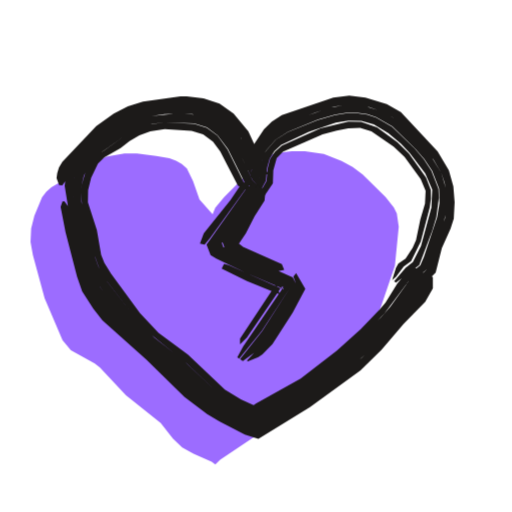
t = 0.00 s
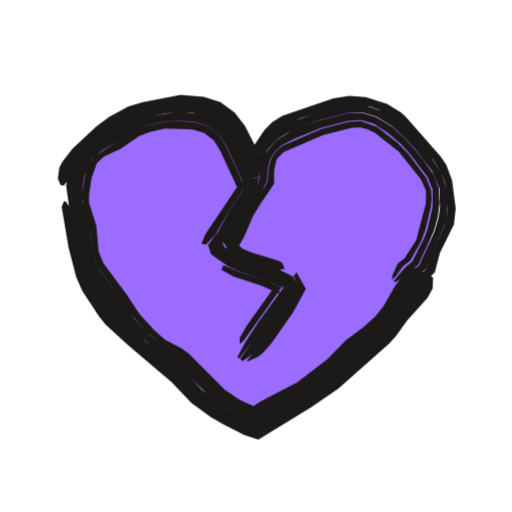
t = 0.53 s
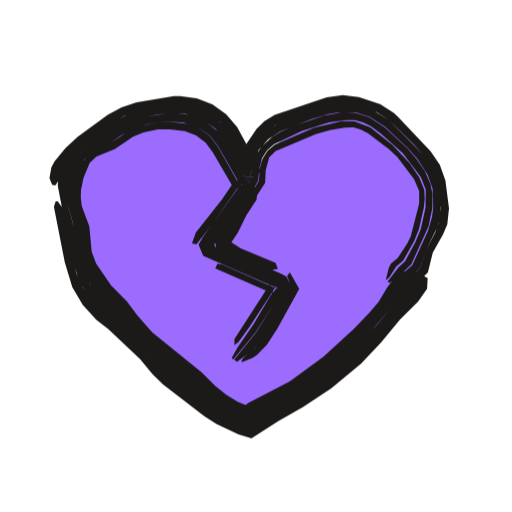
t = 1.04 s
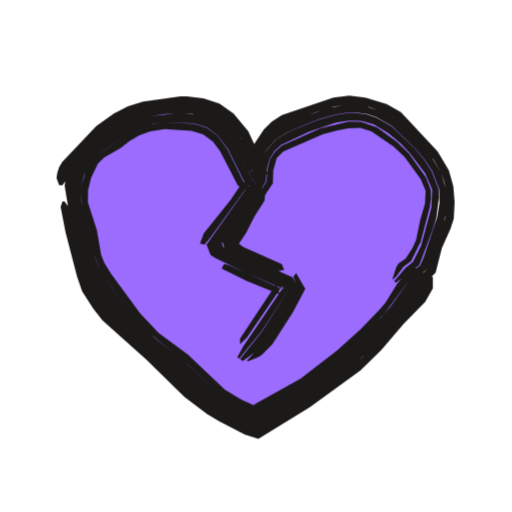
t = 1.52 s
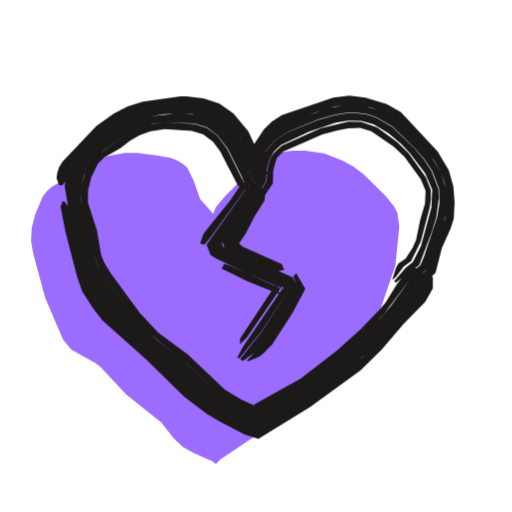
t = 2.09 s
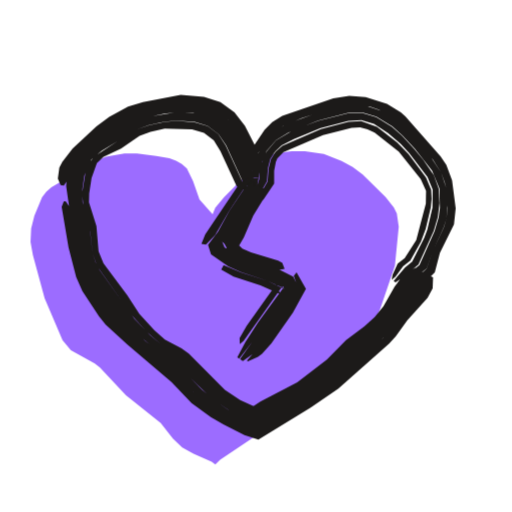
t = 2.57 s

The animated SVG that drew these frames (rendered in a browser with its animation timeline set to each time). Animation: 3 CSS @keyframes rules; one cycle of 3.04 s, repeats indefinitely.

<svg xmlns="http://www.w3.org/2000/svg" width="24" height="24" viewBox="0 0 24 24"><style>svg{--ai-spin:60deg}.ai-fill{animation:ai-fill 2600ms infinite}@keyframes ai-fill{0%,82%,100%{transform:translate(-1.9px,1.9px)}14%,70%{transform:translate(0,0)}}.ai-f1,.ai-f2{opacity:0}.ai-frame{animation:ai-boil 660ms steps(1,end) infinite}.ai-f1{animation-delay:-440ms}.ai-f2{animation-delay:-220ms}@keyframes ai-boil{0%{opacity:1}33.33%,100%{opacity:0}}.ai-target{transform-box:view-box;transform-origin:12px 12px;animation:ai-move 2600ms ease-in-out infinite}.ai-n1{animation-delay:70ms}.ai-n2{animation-delay:140ms}.ai-n3{animation-delay:210ms}@keyframes ai-move{0%,23.08%{transform:none}27.08%{transform:translateX(-1.2px)}32.08%{transform:translateX(1.2px)}37.08%{transform:translateX(-0.6px)}43.08%,100%{transform:none}}@media (prefers-reduced-motion:reduce){*{animation:none!important}}</style><g class="ai-fill"><path d="M11.99 19.87l-.17-.13-.85-.37-.53-.29-.43-.42-.58-.73-1.63-1.31-1.22-1.29-.24-.19-1.12-.62-.39-.47-.84-1.97-.55-2.03-.11-.61 .03-.63 .15-.6 .36-.87 .2-.25 .24-.21 1.04-.61 .71-.49 .25-.14 .55-.2 .87-.15 .59 0 .9 .12 .62 .11 .31 .11 .27 .15 .24 .22 .29 .59 .3 .86 .81 .91-.2-.01 .01-.22 .12-.29 .41-.5 .85-.85 .38-.48 .46-.43 .57-.25 .3-.07 .62-.07 .61 0 .89 .13 .83 .33 .52 .27 .47 .36 1.07 1.05 .39 .5 .14 .28 .09 .62-.18 1.82-.77 2.27-.59 1.04-1.64 2.18-.44 .42-4.75 3.19z" fill="#9C6CFF"/></g><g fill="#1C1A19" class="ai-target"><g class="ai-frame ai-f0"><path d="M20.08 12.88l-.15 .44-.51 .77-1.51 1.7-.94 .97-.86 .71-1.62 1.18-2.46 1.52-1.71-.85-.73-.5-3.15-2.83-1.28-1.27-.55-.72-.47-.78-.35-1.1-.58-2.43-.19-.25-.09 0-.09 .25 .23 1.19 .54 2.09 .24 .69 .52 .8 .43 .55 2.06 1.84 1.78 1.75 1.07 .81 .57 .34 1.2 .62 .63 .2 2.42-1.49 2.37-1.72 .98-.96 1.04-1.22 1.01-1.03 .36-.63 0-.53zM2.92 8.69l.16-.23 .11-.47 .13-.24 .28-.38 .68-.69 .52-.46 .74-.54 .6-.32 .65-.21 .92-.13 .95-.06 .72 .07 .7 .23 .6 .43 .61 .76 .89 1.88-.43-.07 .07-.47 .17-.45 .23-.44 .44-.57 .58-.44 1.53-.61 .89-.28 .7-.1 .95 .12 .66 .23 .4 .23 .21 .13 .51 .47 1.23 1.4 .36 .62 .15 .44 .06 .25 .05 .72-.08 .71-.82 2.38-.36 .33-.46 .24-.17 .14 .06 .04 .38-.02 .31-.08 .26-.11 .36-.36 .29-1.15 .41-.91 .15-.47 .04-.76-.06-.75-.21-.75-.53-.9-1.72-1.84-.66-.37-1-.31-.76-.09-.75 .09-2.41 .83-.47 .3-.37 .36-.59 .89-.34 .7-.09 .49 .39-.23 .84 .28-.94-2.03-.69-.84-.66-.46-.75-.25-.79-.09-.29-.01-1.76 .25-.71 .22-.66 .34-.82 .59-1.59 1.68-.16 .26-.08 .28-.03 .22 .12 .32zM19.9 12.79l-.78 1.1-.99 1.19-.75 .82-.8 .76-2.28 1.74-1.72 .99-.61 .45-.07-.08-1.39-.7-.89-.66-1.12-1.06-1.99-1.72-1.05-1.13-.79-1.06-.4-.79-.19-.64-.64-2.76-.04-.46 .07-.45 .07-.23 .35-.59 .63-.63 .52-.4 .67-.5 .56-.3 .6-.2 .84-.13 .65-.03 .66 .03 .88 .25 .7 .56 .4 .55 .85 1.74 .18 .18 .17-.93 .26-.63 .45-.52 .58-.37 1.4-.57 .81-.24 .65-.1 .43 .02 .44 .06 .41 .14 .76 .43 1.07 1.04 .42 .49 .37 .55 .33 .84 .02 .68-.11 .66-.62 1.86-.17 .4-.91 .7-.16 .15 .07 .05 .76-.28 .58-.46 .75-2.15 .11-.47 .04-.47-.05-.72-.21-.69-.5-.82-1.09-1.2-.51-.48-.61-.36-.91-.28-.7-.07-.93 .16-1.97 .71-.43 .25-.38 .31-.44 .57-.32 .65-.15 .72 .46 .07-.57-1.25-.47-.85-.47-.56-.6-.43-.25-.09-.71-.18-.72-.04-1.39 .15-.89 .26-.8 .45-.55 .41-1.02 .97-.47 .57-.2 .5-.06 .47 .16 .98 .41 1.78 .43 1.55 .18 .42 .38 .58 .72 .89 1.12 1.1 2.63 2.41 .87 .69 .57 .34 1.54 .74 2.46-1.53 1.98-1.45 1.14-1.07 1.96-2.22 .37-.59 .09-.47zM19.68 12.67l-.37 .3-1.01 1.4-.43 .49-1.54 1.52-2.06 1.61-1.9 1.09-.37 .24-.1 .15 .21-.02-1.19-.58-.74-.48-1.59-1.5-1.36-1.07-.91-.93-1.3-1.69-.42-.73-.14-.4-.24-1.22-.4-1.37-.04-.43 .05-.41 .1-.41 .28-.56 .59-.57 1.1-.78 .51-.29 .72-.23 .59-.07 1.38 .05 .6 .19 .5 .37 .48 .64 .8 1.6 .7 .41 .28-.51 .06-.63 .12-.42 .22-.35 .32-.29 1.29-.61 1.27-.43 .59-.1 .61 .01 .58 .17 .68 .41 .59 .49 .41 .43 .73 .97 .33 .76-.04 .84-.49 1.8-.38 .75-.34 .27-.4 .47-.14 .17 .09 .06 1.09-.83 .61-1.61 .19-.63 .12-.89-.02-.44-.33-.84-.36-.55-.42-.49-1.06-1.03-.75-.43-.42-.14-.43-.06-.43-.02-.65 .1-.81 .24-1.4 .56-.57 .37-.45 .51-.11 .21-.22 .64-.11 .72-.19-.19-.84-1.75-.39-.54-.71-.57-.65-.21-.89-.07-1.49 .15-.61 .2-.56 .31-1.19 .9-.49 .46-.39 .56-.11 .21-.14 .67 .12 .91 .56 2.33 .2 .63 .28 .61 .91 1.25 .89 .97 3.27 2.95 .89 .65 1.47 .78 .62-.44 1.72-1 1.6-1.18 .85-.71 .79-.77 1.02-1.16 .96-1.23 .31-.6zM19.45 12.56l-.43 .25-.4 .48-.55 .89-.27 .32-.89 .92-1.12 1.01-1.7 1.32-2.1 1.17-.18 .13 .03 .09 .45 .04-1-.46-.75-.46-1.73-1.64-1.38-1.02-.87-.92-1.35-1.84-.32-.52-.15-.38-.2-1.16-.42-1.29 .01-.58 .14-.57 .32-.67 .3-.29 .76-.44 .42-.33 .46-.27 .51-.18 .68-.11 1.26 .08 .54 .17 .46 .34 .34 .45 .83 1.61 1.16 .61 .48-.72 .02-.6 .16-.58 .3-.3 1.85-.81 .66-.18 .54-.11 .56-.02 .53 .17 1.04 .71 .51 .48 .76 1.04 .23 .55-.03 .6-.22 .75-.2 .96-.16 .37-.33 .5-.34 .24-.11 .19-.18 .58 .18-.15 .36-.48 .35-.26 .45-.92 .42-1.59 .06-.41-.01-.42-.22-.58-.81-1.13-.54-.53-.95-.69-.74-.26-.6-.01-1.31 .31-1.81 .81-.32 .28-.23 .34-.11 .43-.06 .62-.3 .53-.74-.43-.79-1.59-.47-.65-.5-.36-.59-.19-1.38-.07-.76 .11-.55 .19-.51 .29-1.25 .9-.44 .45-.2 .38-.18 .6-.05 .4 .08 .63 .36 1.17 .18 1.02 .21 .6 .29 .56 1.42 1.86 .75 .78 1.68 1.36 1.43 1.36 .74 .48 1.19 .58-.21 .02 .1-.15 .37-.24 1.9-1.09 2.06-1.61 .8-.74 .89-.95 1.29-1.72 .32-.32z"/><path d="M12.29 8.8l-1.24 2.07-.52 .72-.06 0-.09-.24 .84 .56 .6 .29 1.22 .51 .28-.06-.11-.27-1.82-.81-.71-.57 .24 .67 0 .17 .61-.91 .4-.79 .47-.74 .05-.5zM13.75 12.96l.2 .54-.19 .37-1.28 2.06-.91 .97 .05 .04 .49-.2 .19-.13 .47-.48 .95-1.48 .59-1.11-.43-.74zM12.06 8.64l-1.34 2.02-.66 .87 .06 .13 .76 .45 2.61 1.19 .12 .16-1.32 2.06-1.04 1.31 .13 .09 .67-.49 .44-.5 .84-1.29 .65-1.14-.26-.5-2.28-1.02-1.02-.67 .1 .29 .06 .02 .63-.9 .92-1.51 .15-.42zM11.92 8.55l-.37 .28-1.87 2.64 .19 .49 .27 .16 1.39 .67 1.62 .69 .15 .06 0-.11-1.9 2.81-.28 .51 .09 .06 1.06-1.3 1.34-2.05-.11-.17-2.61-1.2-.76-.44-.04-.12 .77-1.04 1.09-1.66 .08-.21zM11.69 8.39l-.4 .26-.49 .73-1.25 1.56-.18 .48 .22 .04 .27-.32 1.68-2.32 .33-.31zM10.39 12.59l1.19 .58 1.53 .63-.16-.5-1.7 2.57 0 .27 .32-.31 1.62-2.37 .07-.03 .03 .14-2.57-1.15-.22-.05z"/></g><g class="ai-frame ai-f1"><path d="M20.15 12.92l-.18 .42-.43 .56-1.94 2.21-.97 .94-1.4 1.1-1.12 .73-1.36 .75-.72 .51-1.53-.7-1.76-1.34-.84-.73-2.19-2.22-1-.94-.53-.75-.28-.63-.19-.67-.28-1.58-.22-.89-.19-.25-.1 0-.08 .25 .51 2.61 .35 1.16 .49 .83 .64 .7 .56 .43 1.49 1.41 .58 .7 .49 .48 1.95 1.51 .57 .36 1.02 .48 .61 .19 1.26-.81 1.17-.67 1.31-.87 1.4-1.16 .94-.99 .88-1.07 .85-.84 .42-.6 .03-.51zM2.91 8.69l.15-.23 .09-.48 .12-.25 .26-.39 .35-.37 .36-.32 1.33-.9 .59-.33 .64-.22 .91-.17 .95-.09 .72 .1 .68 .26 .59 .43 .46 .56 1.12 2.03-.53-.07 .16-.72 .32-.65 .29-.38 .16-.2 .59-.44 .89-.37 1.55-.51 .7-.1 .95 .12 .66 .25 .59 .39 1.14 1.13 .47 .51 .4 .59 .33 .92 .07 .96-.1 .71-.16 .44-.43 .83-.29 .85-.34 .33-.58 .41 .05 .04 .37-.03 .54-.21 .34-.36 .23-.92 .48-.86 .2-.46 .08-.76-.17-1.31-.26-.72-.43-.64-1.53-1.61-.2-.19-.64-.41-.99-.33-.76-.09-.76 .1-2.43 .82-.48 .29-.37 .37-.6 .89-.35 .7-.09 .49 .42-.26 .91 .31-1.2-2.21-.51-.6-.65-.47-.73-.28-.78-.11-.3 0-1.75 .3-.7 .23-.65 .35-1.41 1.03-.57 .53-.51 .62-.15 .28-.09 .51 .13 .31zM19.97 12.83l-2 2.41-1.07 1.11-.99 .89-1.61 1.15-1.75 .96-.58 .46-1.09-.52-.37-.23-2.05-1.67-1.76-1.65-.88-.98-.8-.77-.52-.72-.3-.6-.2-.63-.2-1.3-.29-1.06-.11-.67-.01-.23 .11-.69 .32-.61 .31-.35 .36-.29 1.8-1.11 .59-.21 .83-.15 .65-.07 .67 .05 .85 .29 .54 .4 .53 .7 .49 .95 .57 .89 .08-.68 .34-.86 .45-.51 .58-.37 1.42-.57 .82-.24 .43-.07 .88 0 .63 .2 .73 .47 1.08 1.02 .43 .48 .48 .75 .23 .64 .03 .9-.06 .45-.19 .64-.73 1.59-1 .89 .08 .05 .73-.31 .53-.47 .3-.85 .52-1.06 .13-.45 .04-.72-.07-.71-.33-.92-.4-.59-1.61-1.64-.81-.5-.68-.21-.46-.04-.25-.01-.7 .09-.9 .28-1.32 .48-.61 .39-.21 .17-.45 .58-.41 .9-.07 .47 .55 .07-.98-1.83-.42-.58-.77-.62-.94-.32-.72-.05-1.38 .22-.66 .19-.81 .41-1.34 .9-.54 .49-.44 .6-.18 .51-.04 .48 .67 3.45 .37 1.1 .63 .97 2.43 2.34 .76 .82 2.24 1.83 .56 .36 1.35 .59 .73-.52 1.55-.87 1.3-.87 1.37-1.15 .94-.96 1.93-2.25 .22-.4 .04-.25zM19.75 12.71l-.4 .28-.45 .48-.76 1.04-1.02 1.12-1.44 1.33-1.59 1.16-1.94 1.03-.17 .14-.08 .15 .22 0-1.03-.44-.54-.37-3.14-2.69-.46-.45-.98-1.15-.61-.6-.51-.68-.32-.56-.21-.6-.14-1.23-.32-.99-.07-.42-.01-.42 .11-.62 .37-.75 .5-.4 .72-.35 .46-.34 .65-.35 .55-.19 .58-.1 .59-.04 .61 .05 .76 .26 .49 .37 .37 .48 .98 1.71 .64 .37 .25-.47 .07-.64 .12-.42 .23-.36 .32-.28 1.3-.62 1.29-.41 .78-.11 .42 0 .39 .11 .36 .17 .49 .36 1.01 .9 .85 1.13 .23 .59-.01 .84-.23 1.03-.24 .58-.49 .91-.32 .29-.5 .66 .1 .06 .37-.26 .64-.61 .81-1.78 .18-.87 0-.67-.09-.45-.27-.61-.37-.54-.42-.49-1.07-1-.73-.48-.63-.2-.65-.03-.85 .15-1.41 .48-.62 .27-.38 .23-.51 .46-.26 .39-.22 .65-.09 .69-.57-.9-.48-.95-.39-.54-.69-.57-.63-.24-.89-.1-1.48 .22-.6 .21-1.81 1.12-.52 .45-.26 .38-.21 .42-.11 .68 .08 .69 .3 1.07 .23 1.51 .2 .64 .2 .4 .62 .92 .8 .77 1.04 1.13 1.61 1.51 1.87 1.53 .55 .37 1.1 .52 .59-.47 1.56-.84 1.1-.73 .87-.68 1.29-1.21 2.17-2.53 .27-.37 .09-.21zM19.53 12.6l-.47 .23-.31 .28-.27 .33-.43 .72-.42 .49-.73 .76-1.42 1.31-1.58 1.15-1.94 1.01-.17 .13 .05 .1 .46 .06-.84-.33-.55-.34-.51-.41-.62-.62-2.33-1.89-.7-.8-.5-.67-.73-.73-.7-1.02-.21-.57-.11-1.18-.35-.94-.05-.39 .01-.38 .12-.57 .29-.7 .31-.29 .86-.35 .87-.59 .49-.2 .67-.14 .55 0 .7 .08 .53 .2 .45 .34 .33 .45 .91 1.56 1.1 .58 .45-.7 .03-.6 .16-.59 .3-.3 1.89-.8 .66-.18 .7-.12 .4-.01 .35 .1 .32 .17 .99 .75 .4 .37 .78 1.03 .24 .55 0 .6-.39 1.53-.17 .35-.44 .67-.32 .26-.1 .19-.15 .6 .18-.15 .32-.5 .32-.28 .51-.9 .23-.57 .23-1.01 .04-.41-.02-.42-.23-.58-.45-.66-.8-.86-1.05-.83-.74-.28-.6-.01-1.31 .31-1.84 .8-.33 .28-.22 .35-.13 .42-.06 .64-.27 .49-.68-.39-.96-1.7-.37-.49-.49-.37-.57-.22-.79-.09-.59 .03-.75 .15-.54 .2-.95 .63-.72 .35-.35 .25-.27 .32-.25 .58-.11 .62 .01 .42 .07 .42 .32 .99 .14 1.23 .21 .6 .32 .56 .51 .68 .61 .6 .98 1.15 .46 .45 3.14 2.69 .54 .37 1.03 .44-.22 0 .08-.15 .17-.14 1.94-1.03 1.59-1.16 1.44-1.33 .6-.63 .56-.65 .62-.88 .8-.78z"/><path d="M12.23 8.75l-1.25 2.08-.5 .72-.08 .03-.05-.19 1.49 .77 1.23 .49 .27-.05-.11-.28-1.63-.68-.95-.61 .21 .63 0 .14 .61-.91 .39-.8 .48-.74 .04-.49zM13.77 12.93l.21 .57-.2 .38-1.12 1.9-.41 .52-.51 .45-.12 .18 .05 .04 .48-.2 .2-.13 .47-.48 .48-.73 1.04-1.89-.44-.77zM12 8.6l-2 2.92 .09 .18 .2 .1 3.23 1.47 .11 .19-1.29 2.09-1.05 1.31 .13 .1 .68-.5 .44-.49 .37-.55 1.1-1.92-.27-.53-.26-.15-2.03-.87-1.06-.6 .06 .24 .07-.01 .62-.91 .92-1.5 .16-.42zM11.86 8.5l-.37 .29-1.67 2.32-.2 .35 .22 .53 3.49 1.52 0-.08-.34 .43-.79 1.33-.75 1.09-.28 .5 .08 .06 1.07-1.3 1.32-2.07-.12-.21-.21-.11-3-1.37-.21-.1-.07-.15 1.86-2.74 .07-.22zM11.62 8.35l-.4 .26-.5 .73-1.23 1.56-.18 .51 .21 .04 .69-.87 1.26-1.8 .33-.31zM10.4 12.58l2.73 1.19-.16-.46-1.67 2.59 0 .27 .19-.14 .52-.71 1.2-1.84 .08-.05 .02 .11-2.57-1.14-.23-.04z"/></g><g class="ai-frame ai-f2"><path d="M20.08 12.89l-.15 .43-.26 .4-1.4 1.79-.31 .33-.87 .71-1.48 1.36-1.28 .9-1.35 .77-.94 .62-1.55-.74-.91-.63-.5-.44-.93-.97-1.74-1.39-1.26-1.29-.91-1.32-.31-.61-.21-.66-.46-2.46-.18-.25-.09 0-.1 .25 .32 1.9 .36 1.4 .29 .66 .78 1.18 .31 .38 1.01 .93 2.08 1.77 .94 .98 .9 .66 .59 .34 .99 .5 .65 .22 2.45-1.5 1.3-.9 2.38-2.11 .31-.33 .54-.76 .95-1.05 .24-.44 .02-.52zM2.99 8.7l.15-.22 .07-.48 .22-.44 .29-.41 .53-.5 1.3-.94 .6-.32 .65-.21 1.62-.3 .99 .08 .71 .23 .6 .44 .57 .82 .84 1.9-.21 .01-.11-.08 .05-.47 .26-.67 .57-.79 .57-.44 .88-.37 1.53-.5 .69-.13 .95 .08 .44 .15 .43 .22 .4 .25 .5 .48 1.22 1.4 .38 .61 .16 .44 .07 .25 .06 .96-.04 .47-.13 .45-.5 1.06-.3 .86-.35 .32-.62 .39 .06 .04 .38-.02 .3-.09 .26-.11 .35-.35 .24-.92 .66-1.33 .08-.76-.17-1.31-.27-.72-.27-.4-1.65-1.88-.21-.19-.65-.39-1-.32-.77-.06-.75 .12-2.39 .82-.47 .29-.36 .37-.59 .88-.32 .7-.08 .49 .35-.19 .77 .24-.56-1.35-.49-.96-.49-.64-.66-.48-.77-.24-1.09-.09-1.77 .33-.7 .22-.88 .48-.6 .44-1.12 1.04-.48 .63-.14 .27-.07 .51 .13 .31zM19.91 12.79l-1.87 2.51-.48 .46-.87 .7-.94 .93-1.42 1.05-1.73 .98-.62 .45-1.3-.67-.55-.37-.67-.57-1.08-1.11-1.08-.77-.51-.42-1.21-1.29-1.02-1.44-.33-.57-.22-.63-.19-1.29-.29-1.28-.06-.67 .05-.45 .12-.45 .21-.4 .64-.64 1.23-.84 .56-.31 .6-.2 .83-.17 .66-.08 .67 .03 .89 .25 .56 .41 .51 .77 .79 1.76 .27 .22 .18-.97 .25-.64 .45-.51 .57-.36 1.39-.56 1.45-.37 .66 0 .63 .19 .75 .45 .48 .43 .57 .62 .81 1.03 .35 .84 .02 .9-.06 .45-.19 .64-.71 1.59-.89 .71-.16 .15 .08 .05 .74-.29 .57-.46 .3-.85 .49-1.06 .14-.45 .04-.72-.06-.71-.23-.69-.53-.81-1.06-1.2-.51-.48-.6-.38-.91-.3-.71-.03-.93 .19-1.95 .7-.43 .25-.37 .3-.44 .57-.31 .66-.14 .71 .12 .06 .23 .01-.83-1.91-.4-.63-.55-.5-.23-.14-.47-.16-.51-.11-.73-.04-1.63 .29-.65 .22-.6 .31-.75 .53-.56 .43-.53 .5-.41 .6-.16 .51-.03 .47 .14 .97 .46 2.47 .21 .66 .31 .62 .91 1.31 .94 .98 1 .89 1.06 .82 1.26 1.26 .71 .55 .58 .34 1.36 .64 .95-.63 1.35-.78 1.28-.89 2.67-2.4 1.54-1.99 .19-.42 .03-.25zM19.68 12.68l-.38 .29-.4 .5-.71 1.08-.4 .52-.49 .44-.86 .67-.92 .93-1.4 1.05-1.74 .94-.36 .25-.11 .15 .18-.02-1.01-.47-.73-.48-1.72-1.69-1.1-.71-.5-.42-.74-.78-1.62-2.27-.19-.36-.14-.4-.14-1.24-.33-1.18-.01-.62 .09-.62 .14-.39 .19-.37 .48-.41 1.66-1.01 .55-.2 .75-.16 .6-.05 .81 .06 .6 .19 .51 .38 .36 .53 .82 1.79 .78 .44 .31-.54 .05-.63 .11-.42 .22-.35 .31-.29 .57-.29 1.25-.52 1.31-.34 .61-.03 .59 .18 .66 .43 .59 .5 .4 .43 .86 1.13 .24 .59-.01 .84-.24 1.03-.15 .4-.56 1.1-.34 .28-.39 .46-.14 .18 .09 .06 .38-.26 .69-.58 .72-1.58 .19-.64 .08-.66-.04-.68-.23-.63-.5-.73-.41-.49-.57-.62-.48-.42-.74-.46-.63-.19-.66 0-1.43 .36-1.2 .46-.77 .46-.44 .51-.11 .2-.2 .65-.04 .45-.09 .3-.27-.22-.79-1.77-.51-.77-.55-.41-.66-.21-.91-.07-1.49 .25-.61 .2-.56 .3-1.23 .85-.51 .46-.25 .39-.18 .42-.08 .68 .09 .89 .26 1.06 .19 1.3 .22 .63 .32 .57 .89 1.27 1.03 1.15 .83 .73 1.07 .77 1.59 1.55 .92 .61 1.11 .57 .63-.46 1.54-.86 1.09-.76 .52-.41 .95-.93 .86-.7 .48-.46 1.47-1.96 .32-.59zM19.46 12.56l-.44 .25-.28 .3-.25 .34-.52 .91-.41 .5-.48 .44-.86 .64-.9 .92-1.39 1.06-1.73 .91-.37 .24 .02 .1 .42 .04-1.01-.46-.72-.48-1.69-1.7-.34-.24-.78-.41-.49-.43-.71-.78-.57-.88-1.11-1.49-.23-.56-.1-1.18-.35-1.11 .01-.41 .11-.73 .25-.71 .31-.29 .82-.39 .87-.59 .51-.19 .67-.15 1.28 .03 .56 .17 .46 .35 .31 .5 .76 1.64 1.25 .65 .51-.77 0-.59 .08-.42 .07-.17 .29-.29 1.85-.8 1.34-.34 .4-.02 .35 .09 .33 .16 1.13 .88 1.03 1.29 .25 .55-.01 .6-.45 1.71-.54 .85-.33 .25-.24 .53-.04 .24 .18-.15 .35-.48 .34-.27 .5-.9 .22-.58 .24-1.01 .04-.41-.02-.42-.24-.58-.83-1.11-.53-.54-.94-.72-.74-.27-.6 .03-1.29 .34-1.81 .79-.32 .28-.21 .34-.11 .43-.05 .62-.33 .56-.81-.46-.82-1.78-.35-.54-.5-.38-.6-.18-.81-.07-.6 .05-.75 .16-.55 .19-.5 .28-1.49 .99-.26 .32-.16 .4-.16 1 .06 .63 .32 1.17 .11 1.05 .22 .59 1.6 2.27 .72 .8 .65 .57 1.1 .71 1.72 1.69 .73 .48 1.01 .47-.18 .02 .11-.15 .36-.25 1.74-.94 1.4-1.05 .92-.93 .86-.67 .49-.44 .4-.52 .71-1.08 .4-.5 .34-.32z"/><path d="M12.22 8.75l-.78 1.33-.58 1.2-.25 .36-.08-.04-.12-.28 .59 .55 .38 .22 1.69 .56 .27-.05-.11-.28-.19-.1-1.28-.39-.4-.18-.67-.64 .3 .67 0 .21 .44-.76 .44-1.03 .46-.75 .05-.5zM13.77 12.93l.2 .57-.2 .38-1.47 2.19-.73 .83 .05 .04 .47-.21 .19-.14 .44-.5 1.01-1.44 .61-1.11-.44-.77zM11.99 8.59l-.95 1.48-.51 .99-.4 .48 .02 .09 .88 .66 1.88 .68 .6 .3 .12 .19-2.38 3.37 .13 .09 .49-.35 .44-.5 1.13-1.62 .57-.95-.27-.53-.86-.44-1.27-.4-.41-.18-.76-.67 .21 .38 .13-.17 .7-1.39 .58-.93 .15-.43zM11.85 8.5l-.37 .29-.73 1.09-.53 .97-.47 .63 .14 .44 .81 .56 .6 .27 1.26 .42 .76 .35 0-.09-1.23 1.69-.59 .92-.38 .71 .09 .06 .62-.8 1.81-2.55-.12-.2-.6-.31-1.88-.67-.88-.67-.01-.06 .4-.48 .51-.98 .82-1.31 .07-.21zM11.61 8.34l-.39 .27-1.6 2.37-.18 .45 .21 .04 .43-.45 .66-1.14 .73-1.1 .32-.32zM10.37 12.64l.58 .32 1.26 .42 .92 .4-.17-.48-1.4 1.97-.33 .58 .01 .28 .18-.15 1.78-2.51 .09-.04 .02 .11-.75-.36-1.27-.41-.81-.35z"/></g></g></svg>
